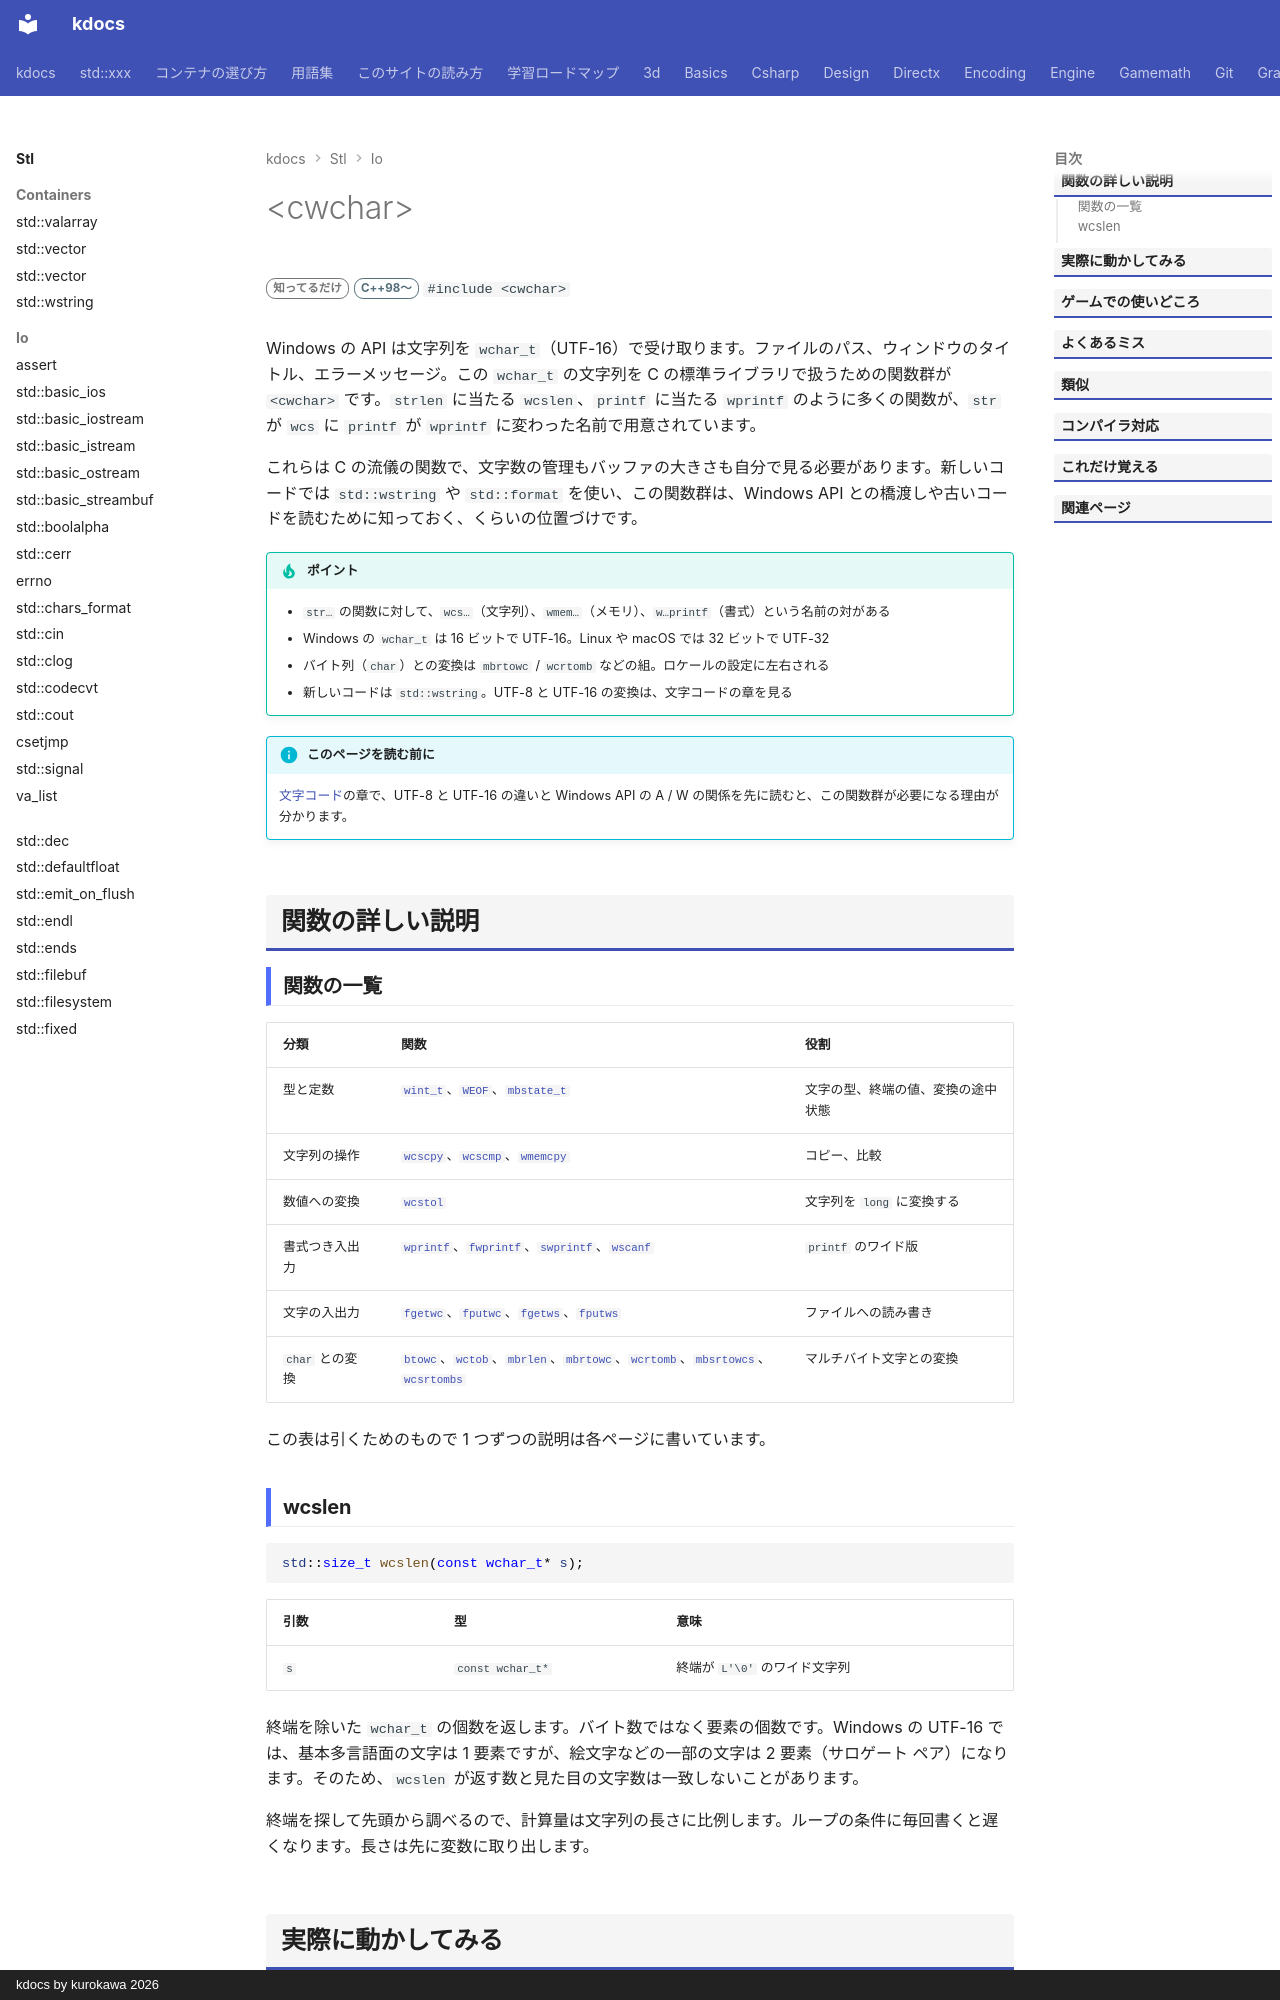

repository: qwzxdf/kdocs · page: stl/io/cwchar/index.html · generator: mkdocs · copyright: kdocs by kurokawa 2026

---
title: <cwchar>
summary: "ワイド文字（`wchar_t`）の C 由来の関数群。"
order: 100
tags:
  - 入出力・文字列
---

# &lt;cwchar&gt;

<div class="page-badges" markdown>
<span class="rank rank-rare">知ってるだけ</span>
<span class="ver ver-11">C++98〜</span>
`#include <cwchar>`
</div>

Windows の API は文字列を `wchar_t`（UTF-16）で受け取ります。ファイルのパス、ウィンドウのタイトル、エラーメッセージ。この `wchar_t` の文字列を C の標準ライブラリで扱うための関数群が `<cwchar>` です。`strlen` に当たる `wcslen`、`printf` に当たる `wprintf` のように多くの関数が、`str` が `wcs` に `printf` が `wprintf` に変わった名前で用意されています。

これらは C の流儀の関数で、文字数の管理もバッファの大きさも自分で見る必要があります。新しいコードでは `std::wstring` や `std::format` を使い、この関数群は、Windows API との橋渡しや古いコードを読むために知っておく、くらいの位置づけです。

!!! tip "ポイント"
    - `str…` の関数に対して、`wcs…`（文字列）、`wmem…`（メモリ）、`w…printf`（書式）という名前の対がある
    - Windows の `wchar_t` は 16 ビットで UTF-16。Linux や macOS では 32 ビットで UTF-32
    - バイト列（`char`）との変換は `mbrtowc` / `wcrtomb` などの組。ロケールの設定に左右される
    - 新しいコードは `std::wstring`。UTF-8 と UTF-16 の変換は、文字コードの章を見る

!!! info "このページを読む前に"
    [文字コード](../../encoding/index.md)の章で、UTF-8 と UTF-16 の違いと Windows API の A / W の関係を先に読むと、この関数群が必要になる理由が分かります。

## 関数の詳しい説明
